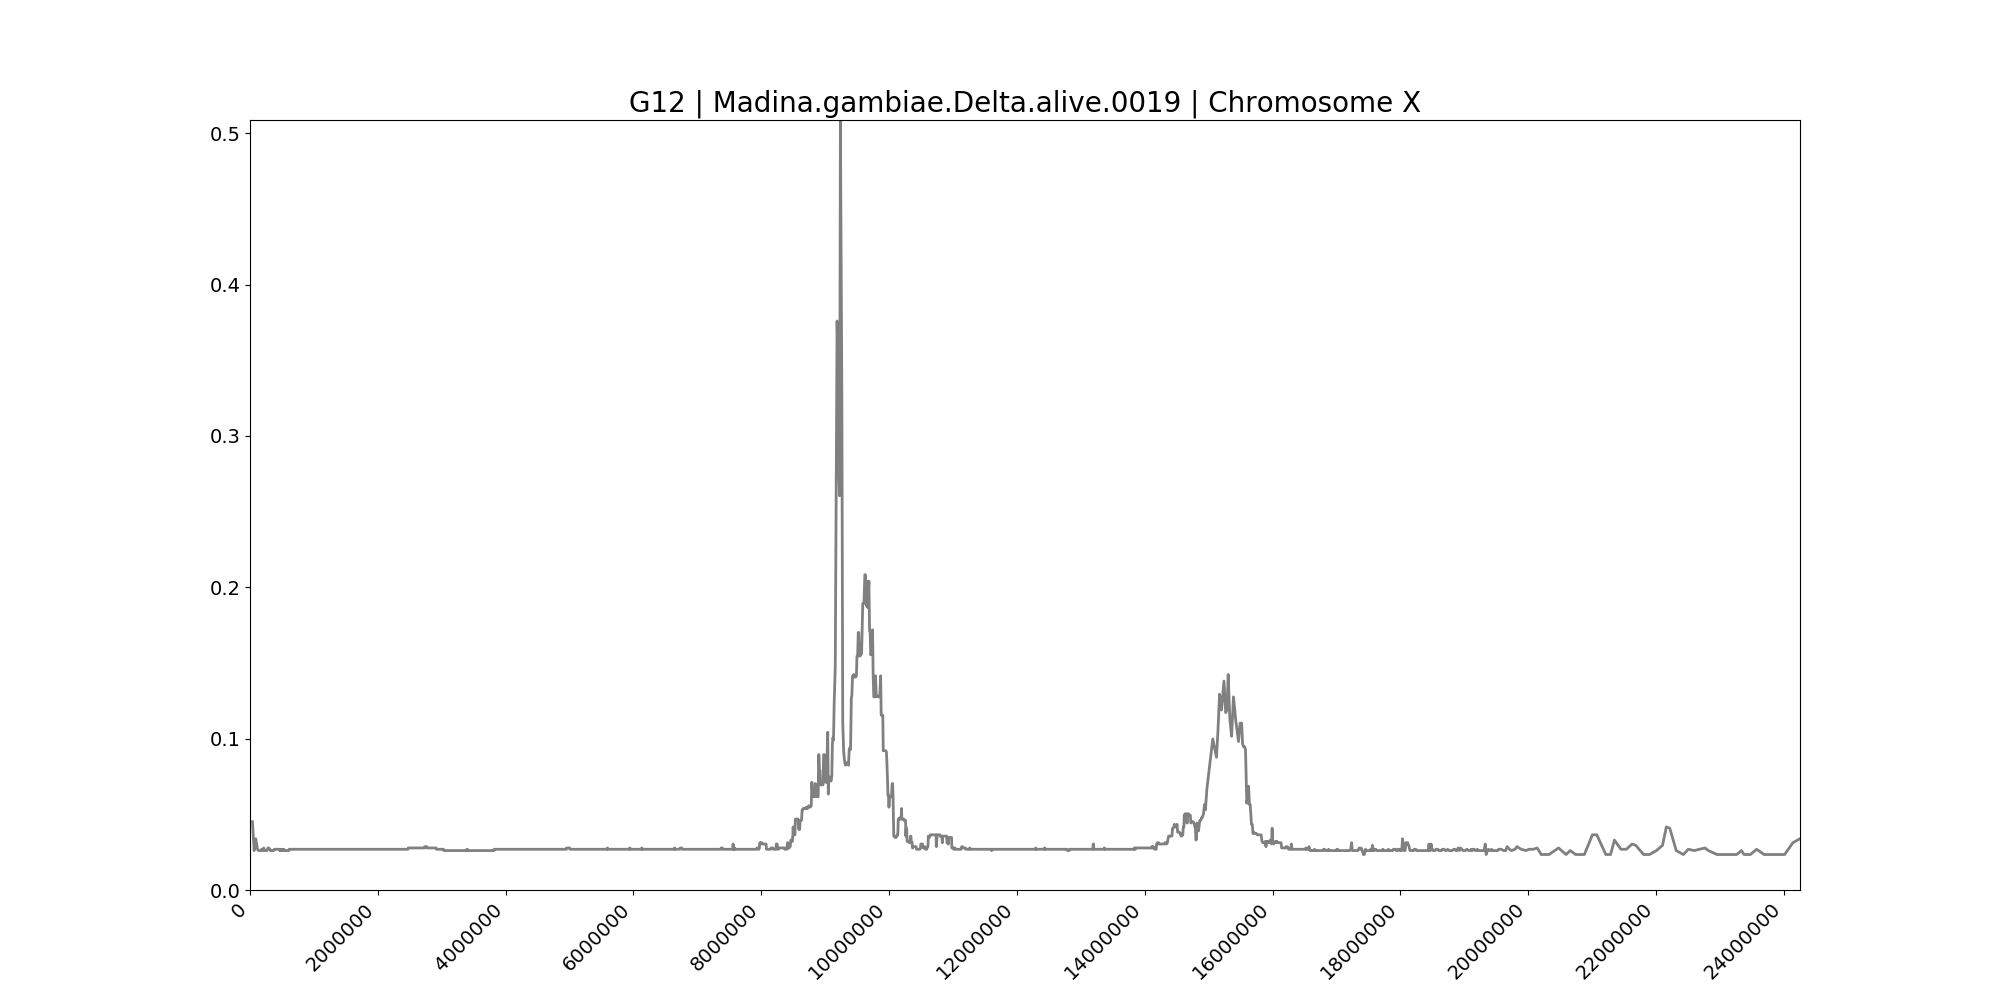

Source data for this figure (header and first rows):
midpoint	G12
38838	0.04514
64582	0.02604
90442	0.03385
117340	0.02691
135623	0.02604
152394	0.02604
167982	0.02604
182388	0.02691
199484	0.02604
214286	0.02778
229248	0.02604
244685	0.02604
256262	0.02604
264774	0.02604
273698	0.02691
281694	0.02778
293456	0.02778
310945	0.02691
320156	0.02604
329462	0.02604
340409	0.02604
351608	0.02604
361125	0.02604
370162	0.02604
381305	0.02691
394806	0.02691
403531	0.02691
408920	0.02691
417326	0.02691
426928	0.02691
433174	0.02691
442310	0.02691
449132	0.02691
456676	0.02691
464256	0.02604
473513	0.02691
480096	0.02604
486506	0.02604
492752	0.02691
498113	0.02691
504574	0.02604
510788	0.02604
516242	0.02604
522278	0.02691
528528	0.02691
538538	0.02604
547320	0.02604
553535	0.02604
559814	0.02604
564624	0.02604
569622	0.02604
575186	0.02604
581110	0.02604
587502	0.02604
593018	0.02604
599504	0.02604
605578	0.02604
615448	0.02691
622830	0.02691
629588	0.02691
... 2,565 more rows
